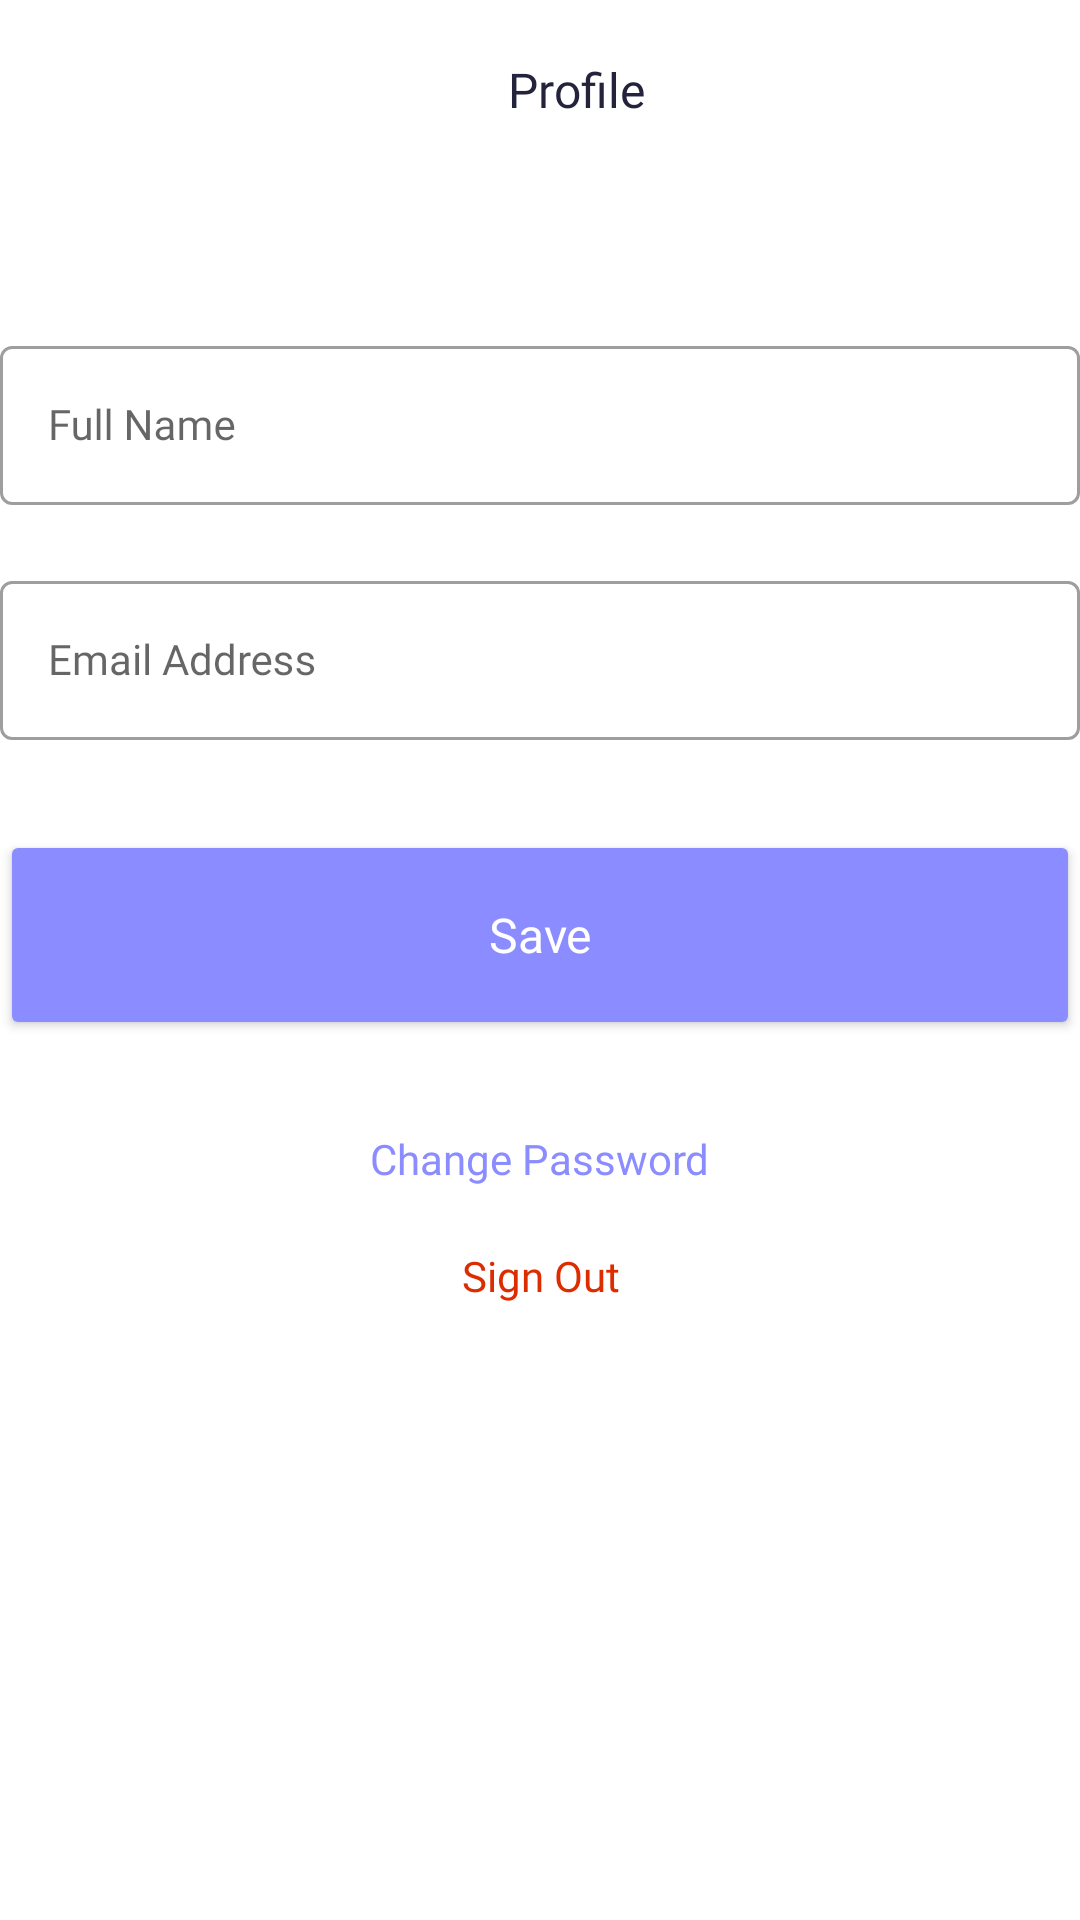

Produce the Android XML layout that renders to this screen, including the resource entries it uses.
<!-- AndroidManifest.xml: application theme Theme.BasicNoteApp -->
<!-- res/layout/fragment_profile.xml -->
<?xml version="1.0" encoding="utf-8"?>
<layout xmlns:android="http://schemas.android.com/apk/res/android"
    xmlns:app="http://schemas.android.com/apk/res-auto"
    xmlns:tools="http://schemas.android.com/tools">

    <androidx.constraintlayout.widget.ConstraintLayout
        android:id="@+id/profileScreenConstraintLayout"
        android:layout_width="match_parent"
        android:layout_height="match_parent"
        android:layout_marginLeft="15dp"
        android:layout_marginRight="15dp"
        tools:context=".ui.profile.ProfileFragment">

        <LinearLayout
            android:id="@+id/linearLayout"
            android:layout_width="match_parent"
            android:layout_height="60dp"
            android:orientation="horizontal"
            app:layout_constraintEnd_toEndOf="parent"
            app:layout_constraintStart_toStartOf="parent"
            app:layout_constraintTop_toTopOf="parent">

            <ImageButton
                android:id="@+id/notesScreenIconMenu"
                android:layout_width="wrap_content"
                android:layout_height="match_parent"
                android:backgroundTint="@color/white"
                android:src="@drawable/menu_icon" />

            <TextView
                android:id="@+id/profileScreenProfileTextView"
                style="@style/Title2"
                android:layout_width="match_parent"
                android:layout_height="match_parent"
                android:gravity="center"
                android:text="@string/profile"
                android:textColor="@color/login_screen_text_color" />

        </LinearLayout>

        <com.google.android.material.textfield.TextInputLayout
            android:id="@+id/profileFullName"
            style="@style/Widget.MaterialComponents.TextInputLayout.OutlinedBox"
            android:layout_width="match_parent"
            android:layout_height="wrap_content"
            android:layout_marginTop="50dp"
            android:hint="@string/full_name"
            app:layout_constraintEnd_toEndOf="parent"
            app:layout_constraintStart_toStartOf="parent"
            app:layout_constraintTop_toBottomOf="@+id/linearLayout">

            <com.google.android.material.textfield.TextInputEditText
                android:id="@+id/profileFullNameEditText"
                style="@style/Title4"
                android:layout_width="match_parent"
                android:layout_height="wrap_content"
                android:inputType="text" />

        </com.google.android.material.textfield.TextInputLayout>

        <com.google.android.material.textfield.TextInputLayout
            android:id="@+id/profileEmail"
            style="@style/Widget.MaterialComponents.TextInputLayout.OutlinedBox"
            android:layout_width="match_parent"
            android:layout_height="wrap_content"
            android:layout_marginTop="20dp"
            android:hint="@string/email"
            app:layout_constraintEnd_toEndOf="parent"
            app:layout_constraintStart_toStartOf="parent"
            app:layout_constraintTop_toBottomOf="@+id/profileFullName">

            <com.google.android.material.textfield.TextInputEditText
                android:id="@+id/profileEmailEditText"
                style="@style/Title4"
                android:layout_width="match_parent"
                android:layout_height="wrap_content"
                android:inputType="textEmailAddress" />

        </com.google.android.material.textfield.TextInputLayout>

        <Button
            android:id="@+id/profileSaveButton"
            style="@style/Title2"
            android:layout_width="match_parent"
            android:layout_height="70dp"
            android:layout_gravity="center"
            android:layout_marginTop="30dp"
            android:backgroundTint="@color/login_button_text_color"
            android:text="@string/save"
            android:textAllCaps="false"
            android:textColor="#ffffff"
            app:layout_constraintEnd_toEndOf="parent"
            app:layout_constraintStart_toStartOf="parent"
            app:layout_constraintTop_toBottomOf="@+id/profileEmail" />

        <TextView
            android:id="@+id/profileChangePassword"
            style="@style/Title4"
            android:layout_width="wrap_content"
            android:layout_height="wrap_content"
            android:layout_marginTop="30dp"
            android:text="@string/change_password"
            android:textColor="@color/login_button_text_color"
            app:layout_constraintEnd_toEndOf="parent"
            app:layout_constraintStart_toStartOf="parent"
            app:layout_constraintTop_toBottomOf="@+id/profileSaveButton" />

        <TextView
            android:id="@+id/profileSignOut"
            style="@style/Title4"
            android:layout_width="wrap_content"
            android:layout_height="wrap_content"
            android:layout_marginTop="20dp"
            android:text="@string/sign_out"
            android:textColor="@color/red"
            app:layout_constraintBottom_toBottomOf="parent"
            app:layout_constraintEnd_toEndOf="parent"
            app:layout_constraintHorizontal_bias="0.501"
            app:layout_constraintStart_toStartOf="parent"
            app:layout_constraintTop_toBottomOf="@+id/profileChangePassword"
            app:layout_constraintVertical_bias="0.0" />

    </androidx.constraintlayout.widget.ConstraintLayout>
</layout>
<!-- resources referenced by this layout -->
<resources>
  <color name="login_button_text_color">#8b8cff</color>
  <color name="login_screen_text_color">#23233c</color>
  <color name="red">#dd2c00</color>
  <color name="white">#FFFFFFFF</color>
  <string name="change_password">Change Password</string>
  <string name="email">Email Address</string>
  <string name="full_name">Full Name</string>
  <string name="profile">Profile</string>
  <string name="save">Save</string>
  <string name="sign_out">Sign Out</string>
  <style name="Title2" parent="TextAppearance.AppCompat">
          <item name="android:fontFamily">@font/inter_semibold</item>
          <item name="android:textSize">16sp</item>
          <item name="lineHeight">19.4sp</item>
          <item name="android:letterSpacing">0</item>
      </style>
  <style name="Title4" parent="TextAppearance.AppCompat">
          <item name="android:fontFamily">@font/inter_semibold</item>
          <item name="android:textSize">14sp</item>
          <item name="lineHeight">20sp</item>
          <item name="android:letterSpacing">0</item>
      </style>
  <style name="Theme.BasicNoteApp" parent="Theme.MaterialComponents.DayNight.NoActionBar">
          
          <item name="colorPrimary">@color/purple_500</item>
          <item name="colorPrimaryVariant">@color/black</item>
          <item name="colorOnPrimary">@color/white</item>
          
          <item name="colorSecondary">@color/teal_200</item>
          <item name="colorSecondaryVariant">@color/teal_700</item>
          <item name="colorOnSecondary">@color/black</item>
          
          <item name="android:statusBarColor">?attr/colorPrimaryVariant</item>
          
      </style>
  <color name="purple_500">#FF6200EE</color>
  <color name="black">#FF000000</color>
  <color name="teal_200">#FF03DAC5</color>
  <color name="teal_700">#FF018786</color>
</resources>
